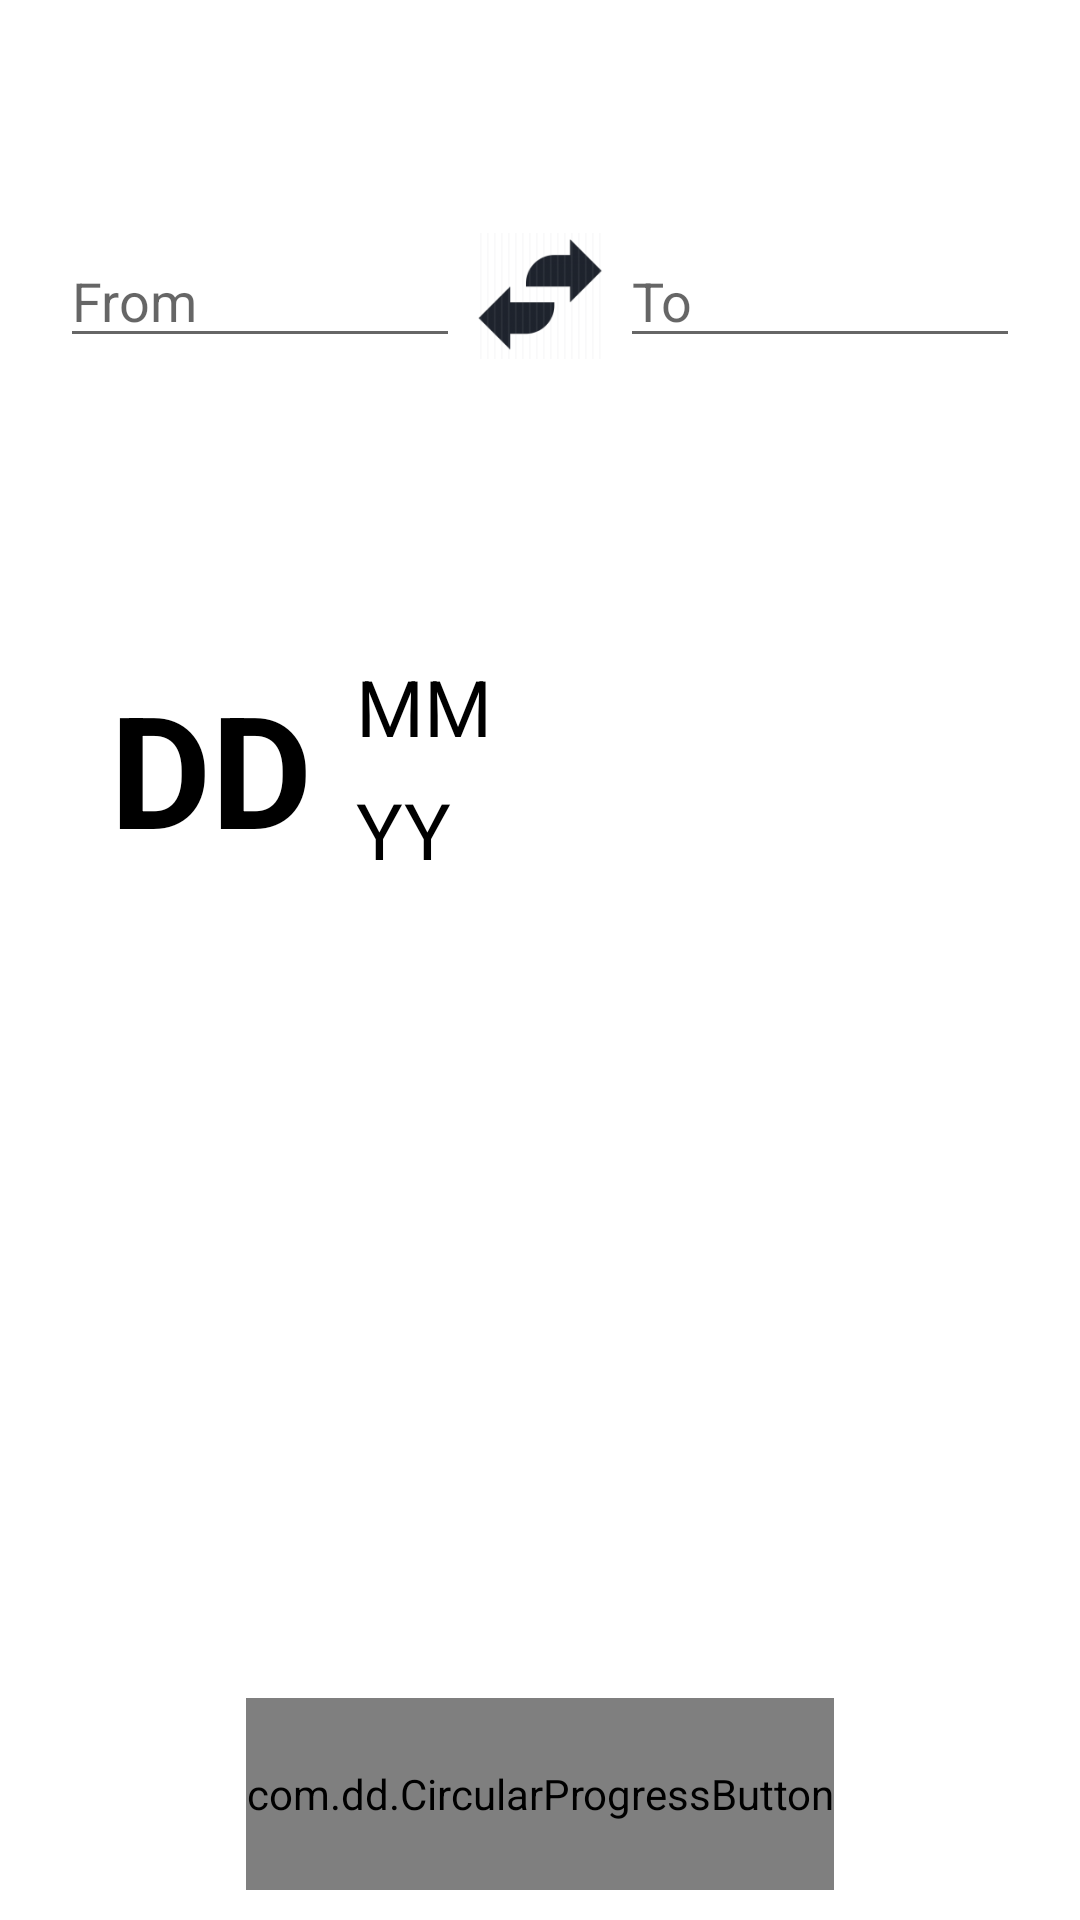

Android layout source for this screen:
<!-- AndroidManifest.xml: application theme AppTheme.NoActionBar -->
<!-- res/layout/content_home_.xml -->
<LinearLayout xmlns:android="http://schemas.android.com/apk/res/android"
    xmlns:app="http://schemas.android.com/apk/res-auto"
    android:layout_width="fill_parent"
    android:layout_height="fill_parent"
    android:background="@color/white">

    <LinearLayout
        android:layout_width="match_parent"
        android:layout_height="match_parent"
        android:gravity="center_vertical"
        android:orientation="vertical"
        android:padding="10dp"
        android:weightSum="3">
        <LinearLayout
            android:layout_width="match_parent"
            android:layout_height="0dp"
            android:layout_gravity="top"
            android:layout_marginBottom="10dp"
            android:layout_marginTop="20dp"
            android:layout_weight="0.75"
            android:background="@color/cpb_grey"
            android:orientation="horizontal"
            android:padding="10dp"
            android:weightSum="3">

            <AutoCompleteTextView
                android:id="@+id/edit"
                android:layout_width="0dp"
                android:layout_height="wrap_content"
                android:layout_gravity="center"
                android:layout_weight="1.25"
                android:completionThreshold="1"
                android:hint="From" />

            <ImageView
                android:id="@+id/place"
                android:layout_width="0dp"
                android:layout_height="match_parent"
                android:layout_weight=".50"
                android:clickable="true"
                android:scaleType="center"
                android:src="@mipmap/ic_reverse" />

            <AutoCompleteTextView
                android:id="@+id/edit2"
                android:layout_width="0dp"
                android:layout_height="wrap_content"
                android:layout_gravity="center"
                android:layout_weight="1.25"
                android:completionThreshold="1"
                android:hint="To" />

        </LinearLayout>

        <LinearLayout
            android:layout_width="match_parent"
            android:layout_height="0dp"
            android:layout_marginTop="10dp"
            android:layout_weight="0.75"
            android:background="@color/cpb_grey"
            android:gravity="center"
            android:orientation="horizontal"
            android:weightSum="3">

            <TextView
                android:id="@+id/date"
                android:layout_width="0dp"
                android:layout_height="match_parent"
                android:clickable="true"
                android:onClick="showDatePickerDialog"
                android:text="DD"
                android:textStyle="bold"
                android:gravity="center"
                android:layout_weight="1"
                android:textAppearance="?android:attr/textAppearanceMedium"
                android:textColor="@color/black"
                android:textSize="52sp" />

            <LinearLayout
                android:layout_width="0dp"
                android:layout_height="match_parent"
                android:layout_weight="1"
                android:background="@color/cpb_grey"
                android:gravity="center"
                android:orientation="vertical"
                android:weightSum="2">


                <TextView
                    android:id="@+id/month"
                    android:layout_width="match_parent"
                    android:layout_height="0dp"
                    android:clickable="true"
                    android:onClick="showDatePickerDialog"
                    android:text="MM"
                    android:layout_marginBottom="3dp"
                    android:gravity="bottom"
                    android:layout_gravity="left|bottom"
                    android:layout_weight="1"
                    android:textAppearance="?android:attr/textAppearanceMedium"
                    android:textColor="@color/black"
                    android:textSize="26sp" />
                <TextView
                    android:id="@+id/year"
                    android:layout_width="match_parent"
                    android:layout_height="0dp"
                    android:clickable="true"
                    android:onClick="showDatePickerDialog"
                    android:text="YY"
                    android:layout_marginTop="3dp"
                    android:layout_gravity="left|top"
                    android:layout_weight="1"
                    android:textAppearance="?android:attr/textAppearanceMedium"
                    android:textColor="@color/black"
                    android:textSize="26sp" />


            </LinearLayout>

            <ImageView
                android:id="@+id/cal"
                android:layout_width="0dp"
                android:layout_height="match_parent"
                android:layout_marginLeft="50dp"
                android:clickable="true"
                android:layout_weight="0.75"
                android:onClick="showDatePickerDialog"
                android:src="@drawable/calendar" />

        </LinearLayout>

        <LinearLayout
            android:layout_width="match_parent"
            android:layout_height="0dp"
            android:layout_marginTop="30dp"
            android:layout_weight="1.50"
            android:gravity="bottom|center">

            <com.dd.CircularProgressButton
                android:id="@+id/circularButton"
                android:layout_width="196dp"
                android:layout_height="64dp"
                android:layout_marginTop="16dp"
                android:gravity="center"
                android:textColor="@color/white"
                android:textSize="20sp"
                android:textStyle="bold"
                app:cpb_paddingProgress="10dp"
                app:cpb_textComplete="Complete"
                app:cpb_textError="Error"
                app:cpb_textIdle="Search Bus" />


        </LinearLayout>
    </LinearLayout>

</LinearLayout>
<!-- resources referenced by this layout -->
<resources>
  <color name="black">#000000</color>
  <color name="white">#ffffff</color>
  <!-- mipmap ic_reverse: png bitmap (mipmap-hdpi, 1797 bytes) -->
  <style name="AppTheme.NoActionBar">
          <item name="colorPrimary">@color/colorPrimary</item>
          <item name="windowActionBar">false</item>
          <item name="windowNoTitle">true</item>
  
      </style>
  <color name="colorPrimary">#3F51B5</color>
</resources>
